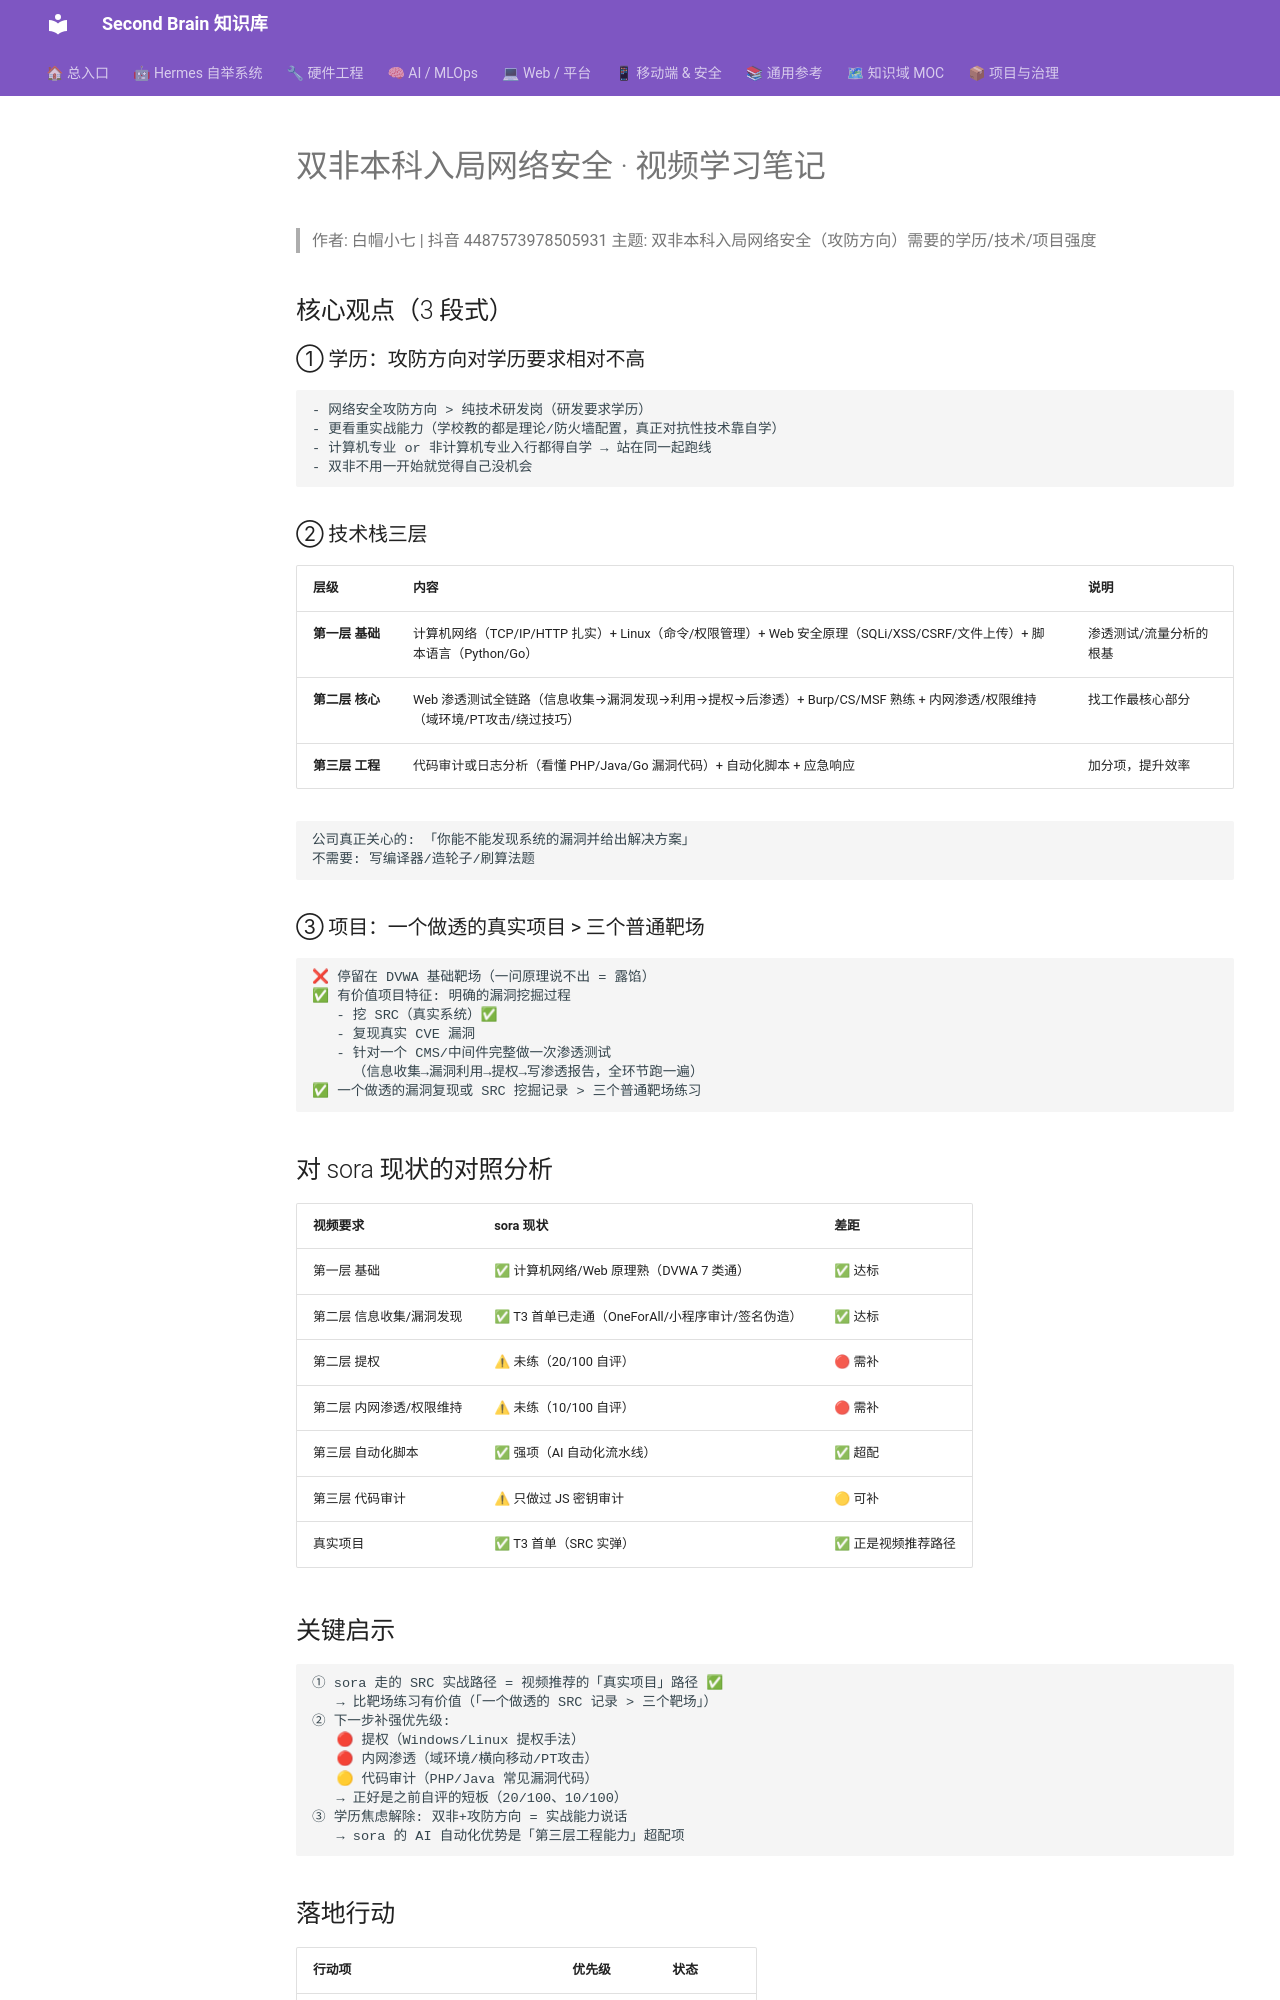

repository: mo9652962-ai/second-brain · page: kb/knowledge/Security/cybersec-entry-path-2026-08-18/index.html · generator: mkdocs

---
title: 白帽小七《双非本科入局网络安全，需要的强度！》学习笔记
date: 2026-08-18
source: 抖音 @白帽小七 (767赞/71评论/146分享)
duration: 2分53秒
video_id: 7672723012189310250
data-cutoff: 2026-08-18
tags: [学习笔记, knowledge/security]
---

# 双非本科入局网络安全 · 视频学习笔记

> 作者: 白帽小七 | 抖音 4487573978505931
> 主题: 双非本科入局网络安全（攻防方向）需要的学历/技术/项目强度

## 核心观点（3 段式）

### ① 学历：攻防方向对学历要求相对不高
```
- 网络安全攻防方向 > 纯技术研发岗（研发要求学历）
- 更看重实战能力（学校教的都是理论/防火墙配置，真正对抗性技术靠自学）
- 计算机专业 or 非计算机专业入行都得自学 → 站在同一起跑线
- 双非不用一开始就觉得自己没机会
```

### ② 技术栈三层
| 层级 | 内容 | 说明 |
|:---|:---|:---|
| **第一层 基础** | 计算机网络（TCP/IP/HTTP 扎实）+ Linux（命令/权限管理）+ Web 安全原理（SQLi/XSS/CSRF/文件上传）+ 脚本语言（Python/Go）| 渗透测试/流量分析的根基 |
| **第二层 核心** | Web 渗透测试全链路（信息收集→漏洞发现→利用→提权→后渗透）+ Burp/CS/MSF 熟练 + 内网渗透/权限维持（域环境/PT攻击/绕过技巧）| 找工作最核心部分 |
| **第三层 工程** | 代码审计或日志分析（看懂 PHP/Java/Go 漏洞代码）+ 自动化脚本 + 应急响应 | 加分项，提升效率 |

```
公司真正关心的: 「你能不能发现系统的漏洞并给出解决方案」
不需要: 写编译器/造轮子/刷算法题
```

### ③ 项目：一个做透的真实项目 > 三个普通靶场
```
❌ 停留在 DVWA 基础靶场（一问原理说不出 = 露馅）
✅ 有价值项目特征: 明确的漏洞挖掘过程
   - 挖 SRC（真实系统）✅
   - 复现真实 CVE 漏洞
   - 针对一个 CMS/中间件完整做一次渗透测试
     （信息收集→漏洞利用→提权→写渗透报告，全环节跑一遍）
✅ 一个做透的漏洞复现或 SRC 挖掘记录 > 三个普通靶场练习
```

## 对 sora 现状的对照分析

| 视频要求 | sora 现状 | 差距 |
|:---|:---|:---|
| 第一层 基础 | ✅ 计算机网络/Web 原理熟（DVWA 7 类通）| ✅ 达标 |
| 第二层 信息收集/漏洞发现 | ✅ T3 首单已走通（OneForAll/小程序审计/签名伪造）| ✅ 达标 |
| 第二层 提权 | ⚠ 未练（20/100 自评）| 🔴 需补 |
| 第二层 内网渗透/权限维持 | ⚠ 未练（10/100 自评）| 🔴 需补 |
| 第三层 自动化脚本 | ✅ 强项（AI 自动化流水线）| ✅ 超配 |
| 第三层 代码审计 | ⚠ 只做过 JS 密钥审计 | 🟡 可补 |
| 真实项目 | ✅ T3 首单（SRC 实弹）| ✅ 正是视频推荐路径 |
